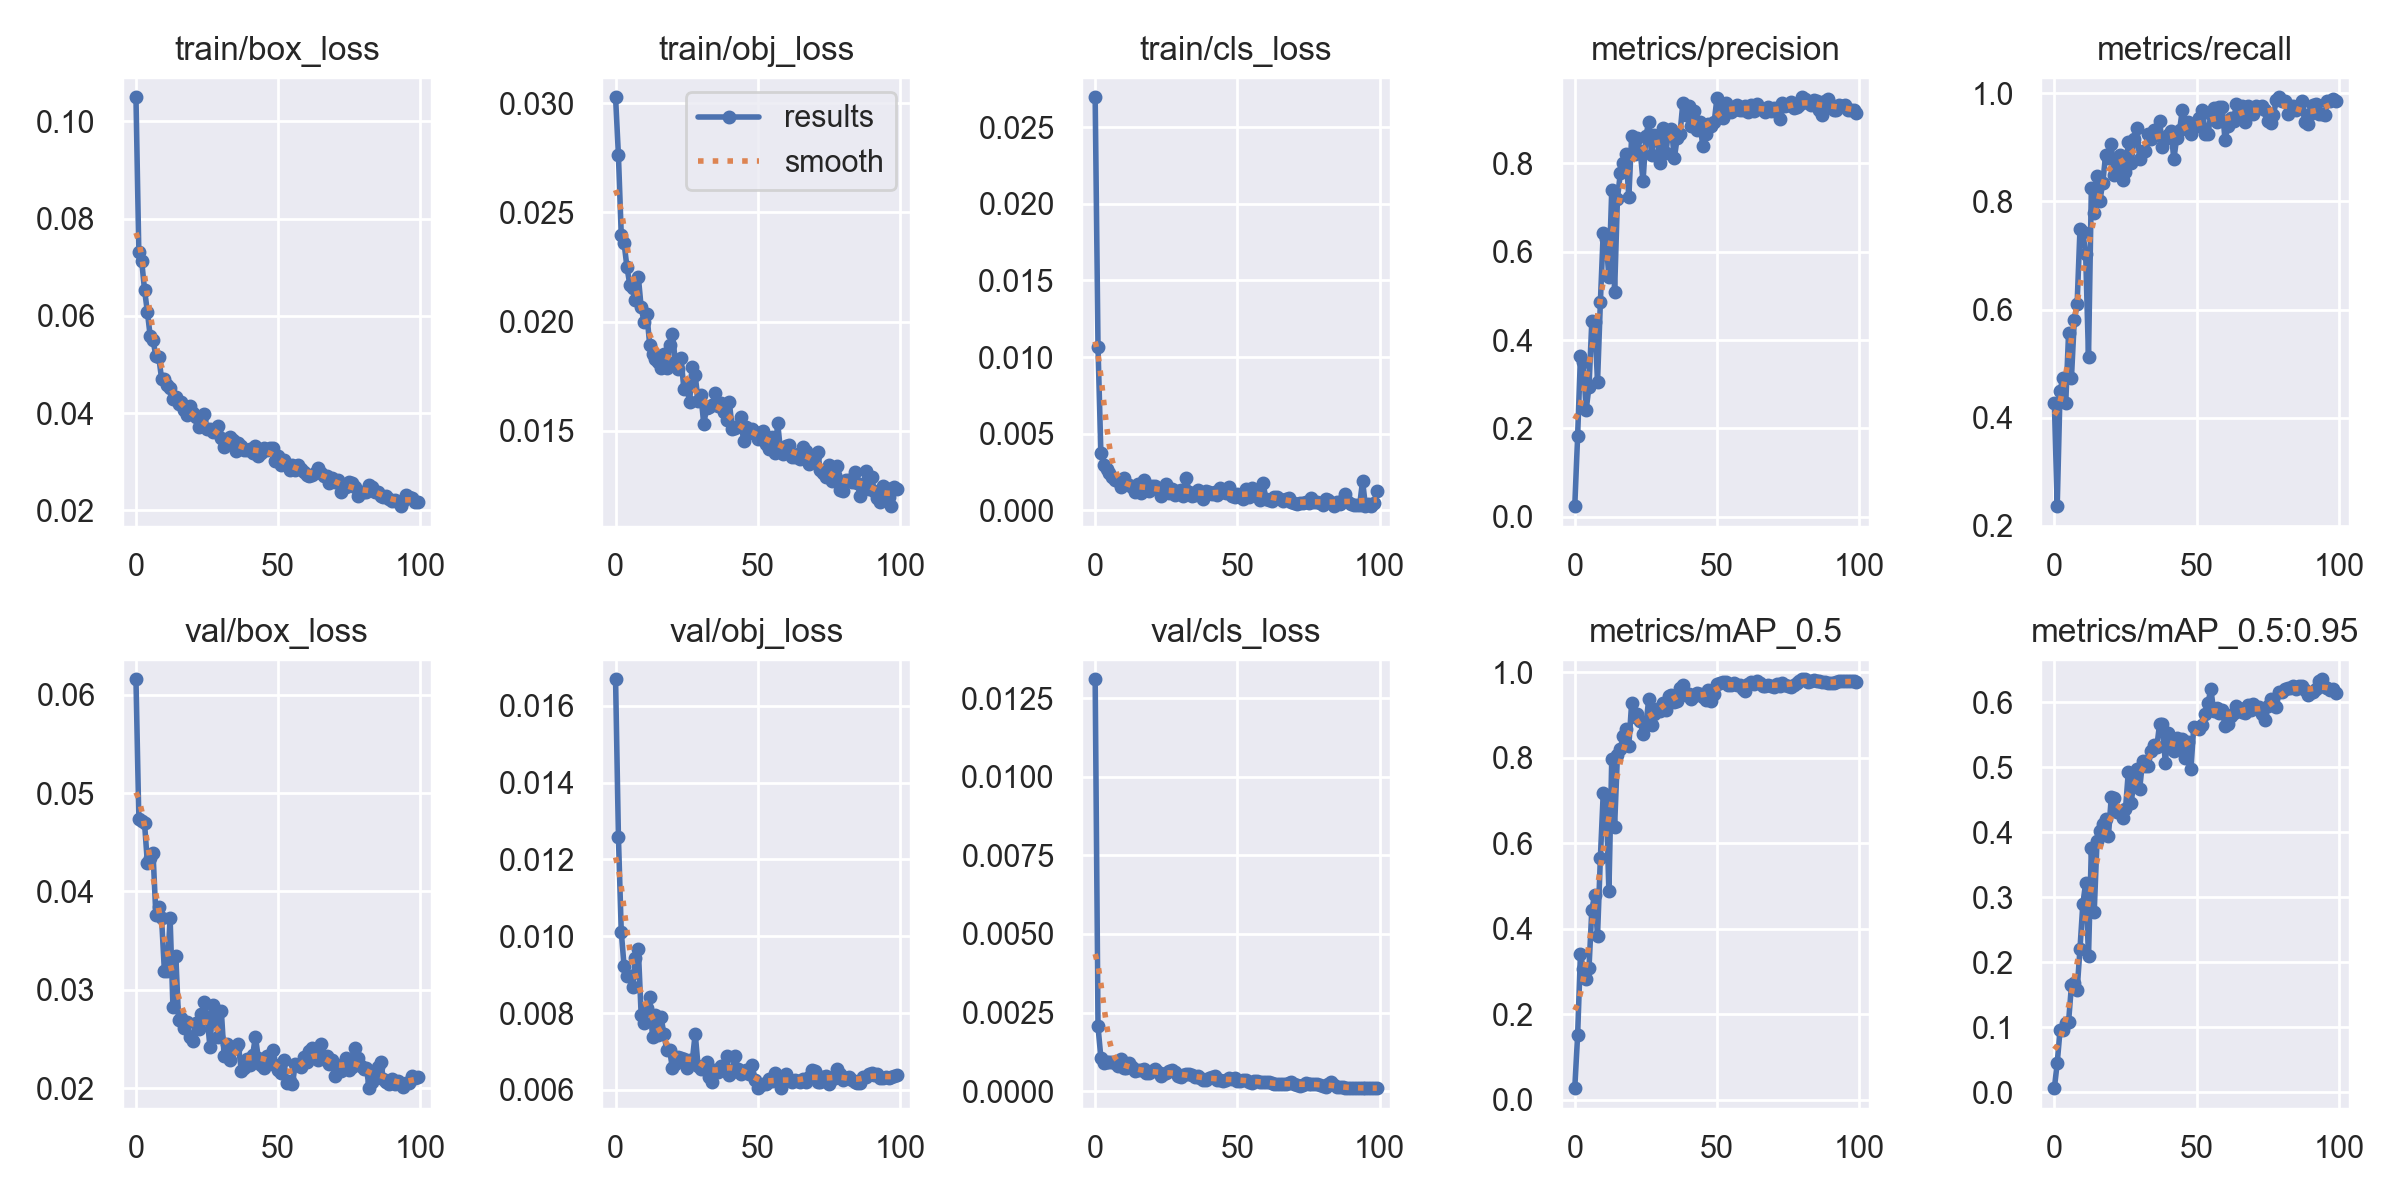

The table this chart was drawn from, first rows:
q               epoch, train/box_loss, train/obj_loss, train/cls_loss, metrics/precision, metrics/recall, metrics/mAP_0.5, metrics/mAP_0.5:0.95, val/box_loss, val/obj_loss, val/cls_loss, x/lr0, x/lr1, x/lr2
0, 0.1049, 0.03027, 0.02694, 0.02384, 0.4275, 0.02676, 0.006506, 0.06159, 0.01669, 0.0131, 0.0766, 0.0026, 0.0026
1, 0.07306, 0.02761, 0.01063, 0.1823, 0.2366, 0.1506, 0.04512, 0.04739, 0.01258, 0.002055, 0.05225, 0.005248, 0.005248
2, 0.07136, 0.02396, 0.003773, 0.3631, 0.4504, 0.3404, 0.09568, 0.04716, 0.01012, 0.001066, 0.02784, 0.007842, 0.007842
3, 0.06541, 0.02358, 0.002947, 0.3512, 0.4733, 0.3047, 0.0964, 0.047, 0.009216, 0.000909, 0.009703, 0.009703, 0.009703
4, 0.06087, 0.0225, 0.002722, 0.2419, 0.4275, 0.2826, 0.1071, 0.04294, 0.008976, 0.0009252, 0.009703, 0.009703, 0.009703
5, 0.05583, 0.02169, 0.002428, 0.2944, 0.5573, 0.3078, 0.1089, 0.04339, 0.008963, 0.0009102, 0.009604, 0.009604, 0.009604
6, 0.05508, 0.02152, 0.002198, 0.4431, 0.4733, 0.4446, 0.1645, 0.04388, 0.008689, 0.0009176, 0.009505, 0.009505, 0.009505
7, 0.05165, 0.02099, 0.001966, 0.4419, 0.5802, 0.4785, 0.1676, 0.03756, 0.009433, 0.000902, 0.009406, 0.009406, 0.009406
8, 0.05158, 0.02205, 0.001891, 0.3055, 0.6107, 0.3837, 0.1573, 0.0384, 0.009669, 0.0007976, 0.009307, 0.009307, 0.009307
9, 0.04711, 0.02065, 0.001544, 0.4858, 0.7481, 0.5652, 0.2207, 0.03728, 0.007946, 0.001013, 0.009208, 0.009208, 0.009208
10, 0.04698, 0.01999, 0.002086, 0.6434, 0.7438, 0.716, 0.2894, 0.03187, 0.007743, 0.00075, 0.009109, 0.009109, 0.009109
11, 0.04575, 0.02033, 0.001735, 0.6281, 0.7023, 0.7128, 0.3221, 0.03192, 0.008134, 0.0007443, 0.00901, 0.00901, 0.00901
12, 0.04514, 0.01894, 0.001662, 0.5421, 0.5114, 0.4868, 0.2094, 0.03726, 0.008417, 0.0008802, 0.008911, 0.008911, 0.008911
13, 0.04295, 0.01852, 0.001549, 0.7394, 0.8244, 0.7956, 0.3752, 0.02828, 0.007367, 0.0007518, 0.008812, 0.008812, 0.008812
14, 0.04338, 0.01827, 0.00121, 0.5097, 0.7786, 0.6385, 0.277, 0.03347, 0.007942, 0.0006383, 0.008713, 0.008713, 0.008713
15, 0.04193, 0.01814, 0.001737, 0.7198, 0.8473, 0.8061, 0.3866, 0.02688, 0.007419, 0.0006602, 0.008614, 0.008614, 0.008614
16, 0.04239, 0.01789, 0.001162, 0.7776, 0.8015, 0.8192, 0.4019, 0.02716, 0.007892, 0.0006848, 0.008515, 0.008515, 0.008515
17, 0.04057, 0.01853, 0.002009, 0.8017, 0.8335, 0.8508, 0.4121, 0.02615, 0.007454, 0.0006893, 0.008416, 0.008416, 0.008416
18, 0.03961, 0.01788, 0.00151, 0.8226, 0.8851, 0.8664, 0.4209, 0.02675, 0.00704, 0.000575, 0.008317, 0.008317, 0.008317
19, 0.04142, 0.01892, 0.001243, 0.7236, 0.8794, 0.8279, 0.3942, 0.02518, 0.007029, 0.0005623, 0.008218, 0.008218, 0.008218
20, 0.04013, 0.01944, 0.001576, 0.862, 0.906, 0.9286, 0.4539, 0.02479, 0.006569, 0.0006439, 0.008119, 0.008119, 0.008119
21, 0.03921, 0.01817, 0.001582, 0.8226, 0.8494, 0.8939, 0.4532, 0.02662, 0.006681, 0.0007145, 0.00802, 0.00802, 0.00802
22, 0.03725, 0.01785, 0.001371, 0.8567, 0.8674, 0.903, 0.4307, 0.02603, 0.006861, 0.0006216, 0.007921, 0.007921, 0.007921
23, 0.03859, 0.01835, 0.0009254, 0.8285, 0.8852, 0.8865, 0.4308, 0.02753, 0.006835, 0.0004783, 0.007822, 0.007822, 0.007822
24, 0.03985, 0.01692, 0.001321, 0.7598, 0.8397, 0.8552, 0.4224, 0.02871, 0.006818, 0.0005377, 0.007723, 0.007723, 0.007723
25, 0.03665, 0.01709, 0.001753, 0.8612, 0.855, 0.8765, 0.4353, 0.02722, 0.006581, 0.0005654, 0.007624, 0.007624, 0.007624
26, 0.03678, 0.01631, 0.00111, 0.8949, 0.9099, 0.9363, 0.4932, 0.02422, 0.00677, 0.0006423, 0.007525, 0.007525, 0.007525
27, 0.03614, 0.01791, 0.0014, 0.8202, 0.8702, 0.8759, 0.445, 0.0284, 0.006784, 0.0006821, 0.007426, 0.007426, 0.007426
28, 0.03626, 0.01753, 0.0009786, 0.8637, 0.916, 0.9018, 0.4805, 0.02694, 0.00747, 0.0006111, 0.007327, 0.007327, 0.007327
29, 0.03745, 0.01638, 0.001253, 0.8597, 0.9356, 0.9143, 0.4968, 0.02518, 0.006619, 0.0004922, 0.007228, 0.007228, 0.007228
30, 0.03491, 0.01664, 0.001356, 0.8003, 0.8779, 0.9086, 0.467, 0.02786, 0.006554, 0.0004609, 0.007129, 0.007129, 0.007129
31, 0.03311, 0.01531, 0.0009432, 0.8796, 0.8924, 0.928, 0.5096, 0.02321, 0.006576, 0.0004972, 0.00703, 0.00703, 0.00703
32, 0.03413, 0.01604, 0.00212, 0.8235, 0.8931, 0.911, 0.5013, 0.02446, 0.006729, 0.0005349, 0.006931, 0.006931, 0.006931
33, 0.03505, 0.0161, 0.001231, 0.8742, 0.9237, 0.944, 0.5017, 0.02286, 0.006331, 0.0005414, 0.006832, 0.006832, 0.006832
34, 0.03457, 0.01617, 0.0009296, 0.8786, 0.916, 0.9457, 0.5254, 0.02398, 0.00622, 0.0004975, 0.006733, 0.006733, 0.006733
35, 0.03219, 0.01673, 0.001008, 0.8118, 0.9313, 0.9308, 0.5335, 0.02415, 0.006515, 0.0004345, 0.006634, 0.006634, 0.006634
36, 0.03378, 0.01612, 0.001329, 0.8579, 0.9221, 0.9315, 0.5312, 0.02446, 0.006469, 0.0004872, 0.006535, 0.006535, 0.006535
37, 0.03333, 0.01625, 0.001097, 0.8675, 0.9493, 0.9626, 0.567, 0.02176, 0.006628, 0.0004271, 0.006436, 0.006436, 0.006436
38, 0.0325, 0.01585, 0.0007506, 0.9377, 0.9008, 0.9703, 0.567, 0.022, 0.006533, 0.0003654, 0.006337, 0.006337, 0.006337
39, 0.03248, 0.0155, 0.001254, 0.9103, 0.916, 0.9464, 0.5066, 0.023, 0.006883, 0.0003631, 0.006238, 0.006238, 0.006238
40, 0.0326, 0.01631, 0.001211, 0.9307, 0.9226, 0.9489, 0.5527, 0.02236, 0.006387, 0.0004191, 0.006139, 0.006139, 0.006139
41, 0.03184, 0.01509, 0.00104, 0.8839, 0.93, 0.9377, 0.5326, 0.02332, 0.006474, 0.0004393, 0.00604, 0.00604, 0.00604
42, 0.03326, 0.01512, 0.001222, 0.9179, 0.8779, 0.9449, 0.5247, 0.02523, 0.006884, 0.0004814, 0.005941, 0.005941, 0.005941
43, 0.03112, 0.01523, 0.001014, 0.876, 0.9171, 0.9519, 0.5444, 0.02305, 0.006551, 0.000354, 0.005842, 0.005842, 0.005842
44, 0.03184, 0.01563, 0.001464, 0.8932, 0.9313, 0.9496, 0.5315, 0.02238, 0.006426, 0.000353, 0.005743, 0.005743, 0.005743
45, 0.03286, 0.01451, 0.001175, 0.8393, 0.9695, 0.9409, 0.5433, 0.02199, 0.006455, 0.0003313, 0.005644, 0.005644, 0.005644
46, 0.03245, 0.01519, 0.001136, 0.8659, 0.9389, 0.9347, 0.5139, 0.02324, 0.006516, 0.000339, 0.005545, 0.005545, 0.005545
47, 0.03275, 0.01491, 0.00153, 0.8886, 0.9466, 0.9576, 0.5388, 0.02304, 0.006403, 0.0004006, 0.005446, 0.005446, 0.005446
48, 0.03279, 0.0151, 0.0009134, 0.886, 0.9237, 0.9329, 0.4967, 0.02384, 0.006638, 0.0003894, 0.005347, 0.005347, 0.005347
49, 0.03023, 0.01496, 0.0008664, 0.8934, 0.9389, 0.9492, 0.5624, 0.02235, 0.006259, 0.000407, 0.005248, 0.005248, 0.005248
50, 0.03109, 0.01465, 0.00105, 0.9491, 0.9389, 0.9716, 0.5598, 0.02186, 0.006047, 0.0003264, 0.005149, 0.005149, 0.005149
51, 0.02927, 0.01479, 0.0008478, 0.9168, 0.9542, 0.9747, 0.5592, 0.02157, 0.006125, 0.0003329, 0.00505, 0.00505, 0.00505
52, 0.0303, 0.01499, 0.0007739, 0.903, 0.9695, 0.9767, 0.5643, 0.02285, 0.006165, 0.0003647, 0.004951, 0.004951, 0.004951
53, 0.02932, 0.01442, 0.001422, 0.9381, 0.9251, 0.9772, 0.5823, 0.02049, 0.006166, 0.0003662, 0.004852, 0.004852, 0.004852
54, 0.02841, 0.01418, 0.0008915, 0.9302, 0.9237, 0.969, 0.5981, 0.02068, 0.006293, 0.0003027, 0.004753, 0.004753, 0.004753
55, 0.02927, 0.01472, 0.001458, 0.9163, 0.9618, 0.9705, 0.6207, 0.02039, 0.006237, 0.0002596, 0.004654, 0.004654, 0.004654
56, 0.02839, 0.01397, 0.001068, 0.9204, 0.9716, 0.9735, 0.5866, 0.02241, 0.006433, 0.0003074, 0.004555, 0.004555, 0.004555
57, 0.0293, 0.01535, 0.001002, 0.9329, 0.9466, 0.9686, 0.5915, 0.02233, 0.006271, 0.0003195, 0.004456, 0.004456, 0.004456
58, 0.02861, 0.01406, 0.0006991, 0.9207, 0.9747, 0.969, 0.5842, 0.02217, 0.006059, 0.0002996, 0.004357, 0.004357, 0.004357
59, 0.02796, 0.01395, 0.001801, 0.9206, 0.9743, 0.9611, 0.5879, 0.02315, 0.006233, 0.0002811, 0.004258, 0.004258, 0.004258
... 40 more rows
